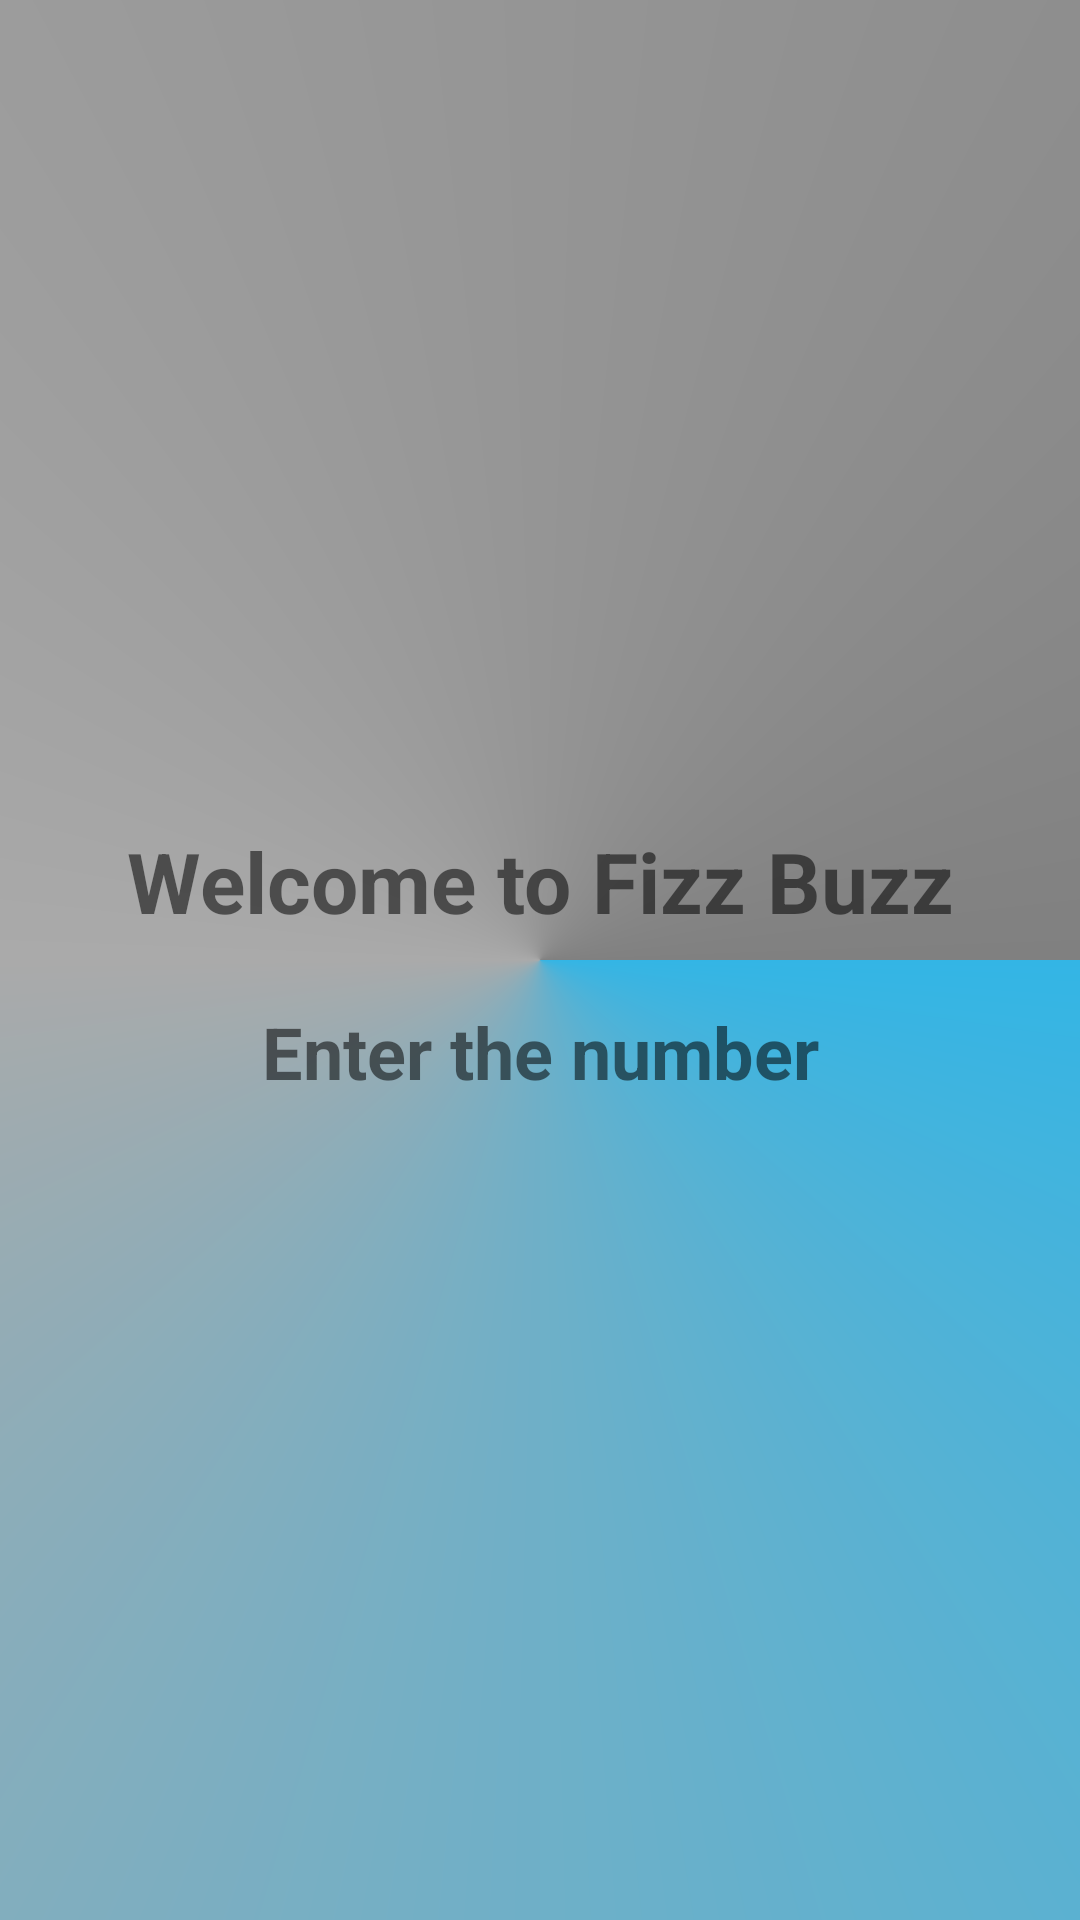

Here is an Android app screen rendered from its layout file. Give the layout XML and the strings, colors and styles it references.
<!-- AndroidManifest.xml: application theme Theme.KApplicationFizzBuzz -->
<!-- res/layout/title.xml -->
<?xml version="1.0" encoding="utf-8"?>
<LinearLayout xmlns:android="http://schemas.android.com/apk/res/android"
    xmlns:app="http://schemas.android.com/apk/res-auto"
    xmlns:tools="http://schemas.android.com/tools"
    android:layout_width="match_parent"
    android:layout_height="wrap_content"
    android:layout_gravity="center_vertical"
    android:gravity="center"
    android:background="@drawable/back"
    android:orientation="vertical">

    <TextView
        android:id="@+id/textView"
        android:layout_width="match_parent"
        android:layout_height="wrap_content"
        android:layout_margin="12dp"
        android:gravity="center"
        android:text="Welcome to Fizz Buzz"
        android:textSize="28sp"
        android:textStyle="bold" />

    <TextView
        android:id="@+id/textView0"
        android:layout_width="match_parent"
        android:layout_height="wrap_content"
        android:layout_margin="10dp"
        android:gravity="center"
        android:text="Enter the number"
        android:textSize="24sp"
        android:textStyle="bold" />
</LinearLayout>
<!-- resources referenced by this layout -->
<resources>
  <!-- drawable back (drawable) -->
  <?xml version="1.0" encoding="utf-8"?>
  <shape xmlns:android="http://schemas.android.com/apk/res/android">
  <gradient
      android:startColor="@android:color/holo_blue_light"
      android:centerColor="@android:color/darker_gray"
      android:endColor="@android:color/tab_indicator_text"
      android:type="sweep"
      ></gradient>
  </shape>
  <style name="Theme.KApplicationFizzBuzz" parent="Theme.MaterialComponents.DayNight.NoActionBar">
          
          <item name="colorPrimary">@color/purple_500</item>
          <item name="colorPrimaryVariant">@color/purple_700</item>
          <item name="colorOnPrimary">@color/white</item>
          
          <item name="colorSecondary">@color/teal_200</item>
          <item name="colorSecondaryVariant">@color/teal_700</item>
          <item name="colorOnSecondary">@color/black</item>
          
          <item name="android:statusBarColor" tools:targetApi="l">?attr/colorPrimaryVariant</item>
          
      </style>
  <color name="purple_500">#A76BFD</color>
  <color name="purple_700">#4DF6DD</color>
  <color name="white">#FFFFFFFF</color>
  <color name="teal_200">#CE03DAC5</color>
  <color name="teal_700">#FF018786</color>
  <color name="black">#FF000000</color>
</resources>
